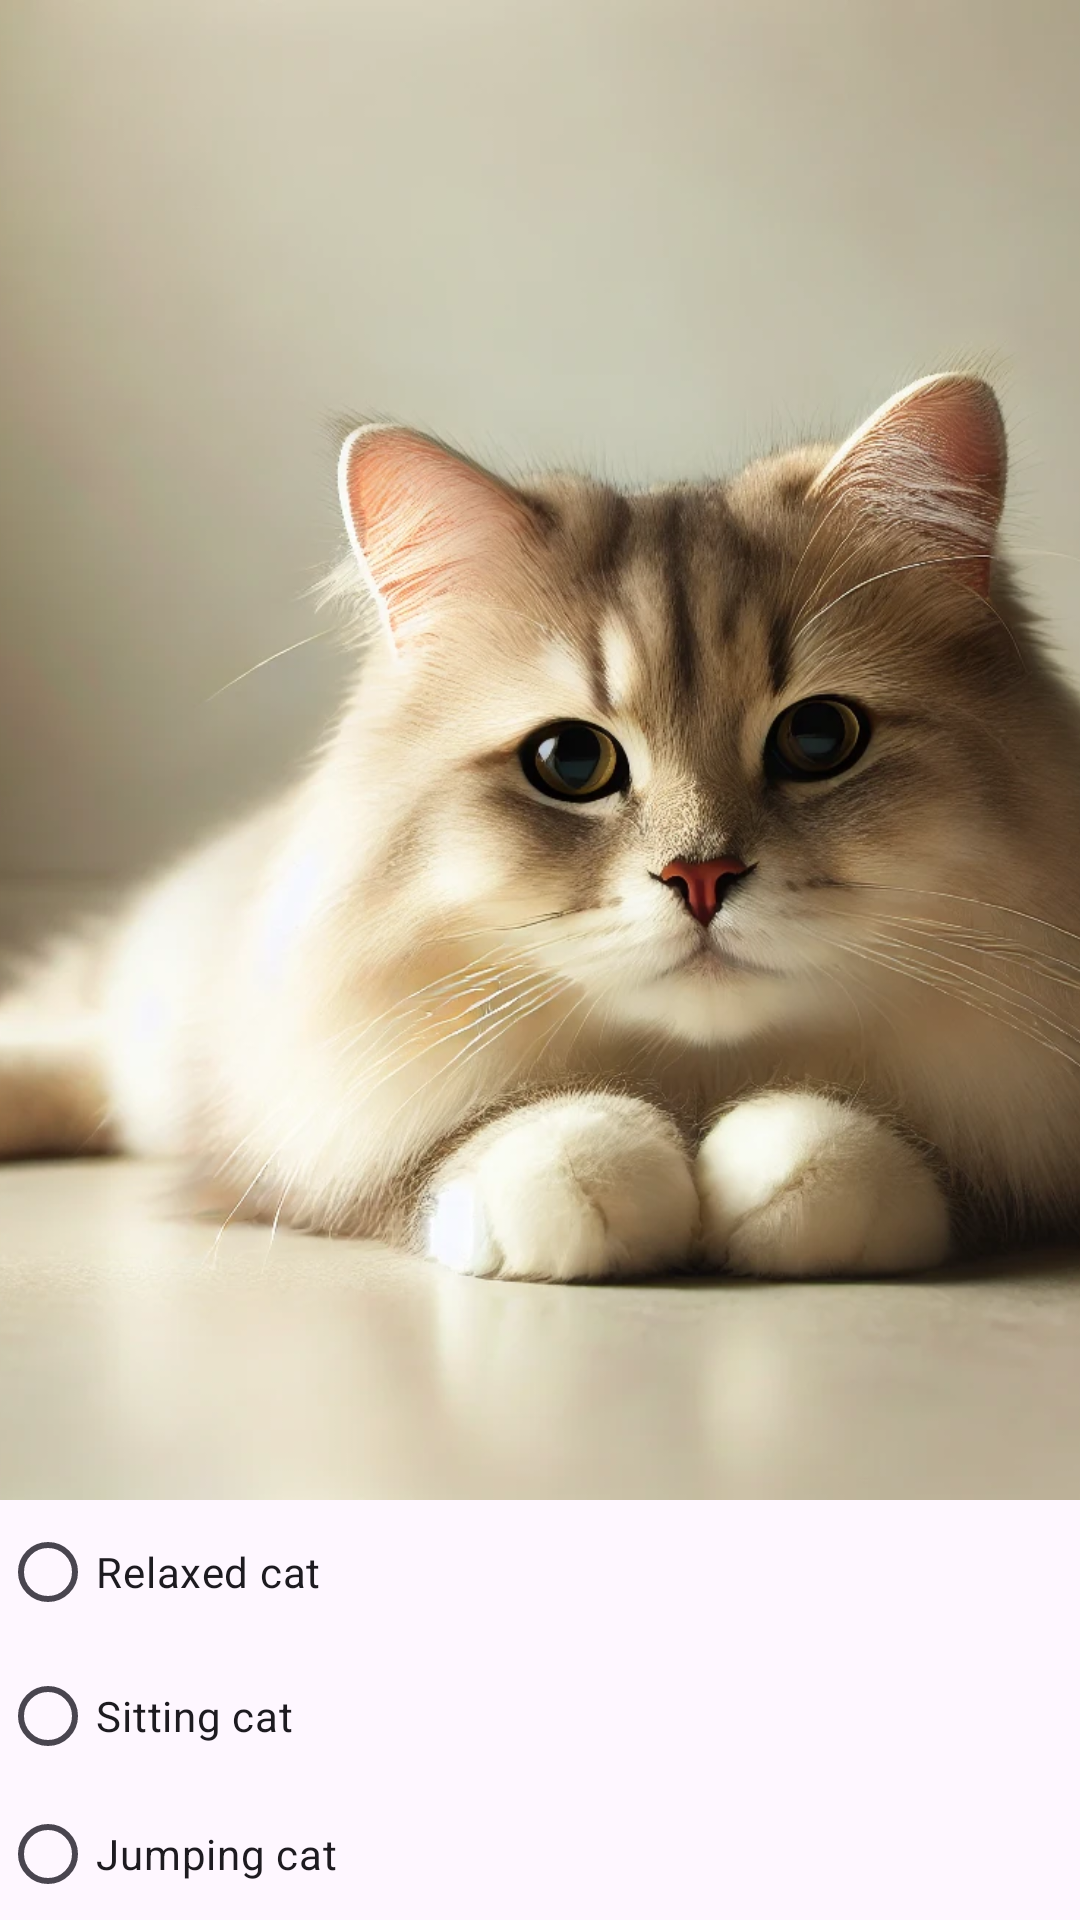

Here is an Android app screen rendered from its layout file. Give the layout XML and the strings, colors and styles it references.
<!-- AndroidManifest.xml: application theme Theme.CatViewer -->
<!-- res/layout/activity_radio_viewer.xml -->
<?xml version="1.0" encoding="utf-8"?>
<LinearLayout xmlns:android="http://schemas.android.com/apk/res/android"
    xmlns:app="http://schemas.android.com/apk/res-auto"
    xmlns:tools="http://schemas.android.com/tools"
    android:id="@+id/main"
    android:layout_width="match_parent"
    android:layout_height="match_parent"
    android:orientation="vertical">

    <ImageView
        android:id="@+id/imageViewCat"
        android:layout_width="match_parent"
        android:layout_height="500dp"
        android:contentDescription="@string/image_cat"
        android:scaleType="centerCrop"
        app:srcCompat="@drawable/cat_relaxed" />

    <RadioGroup
        android:layout_width="match_parent"
        android:layout_height="wrap_content">

        <RadioButton
            android:id="@+id/btn_relaxed"
            android:layout_width="match_parent"
            android:layout_height="wrap_content"
            android:text="@string/relaxed_cat" />

        <RadioButton
            android:id="@+id/btn_sitting"
            android:layout_width="match_parent"
            android:layout_height="wrap_content"
            android:text="@string/sitting_cat" />

        <RadioButton
            android:id="@+id/btn_jumping"
            android:layout_width="match_parent"
            android:layout_height="wrap_content"
            android:text="@string/jumping_cat" />

    </RadioGroup>


</LinearLayout>
<!-- resources referenced by this layout -->
<resources>
  <!-- drawable cat_relaxed: webp bitmap (drawable, 162068 bytes) -->
  <string name="image_cat">relaxed cat</string>
  <string name="jumping_cat">Jumping cat</string>
  <string name="relaxed_cat">Relaxed cat</string>
  <string name="sitting_cat">Sitting cat</string>
  <style name="Theme.CatViewer" parent="Base.Theme.CatViewer" />
  <style name="Base.Theme.CatViewer" parent="Theme.Material3.DayNight.NoActionBar">
          
          
      </style>
</resources>
